Run: headless pygame with SDL's dummy video driver; simulated clock (each Clock.tick advances the game by its frame time, no real sleeping); random seed 0; keys injected as events and as key.get_pressed() state; no mouse input.
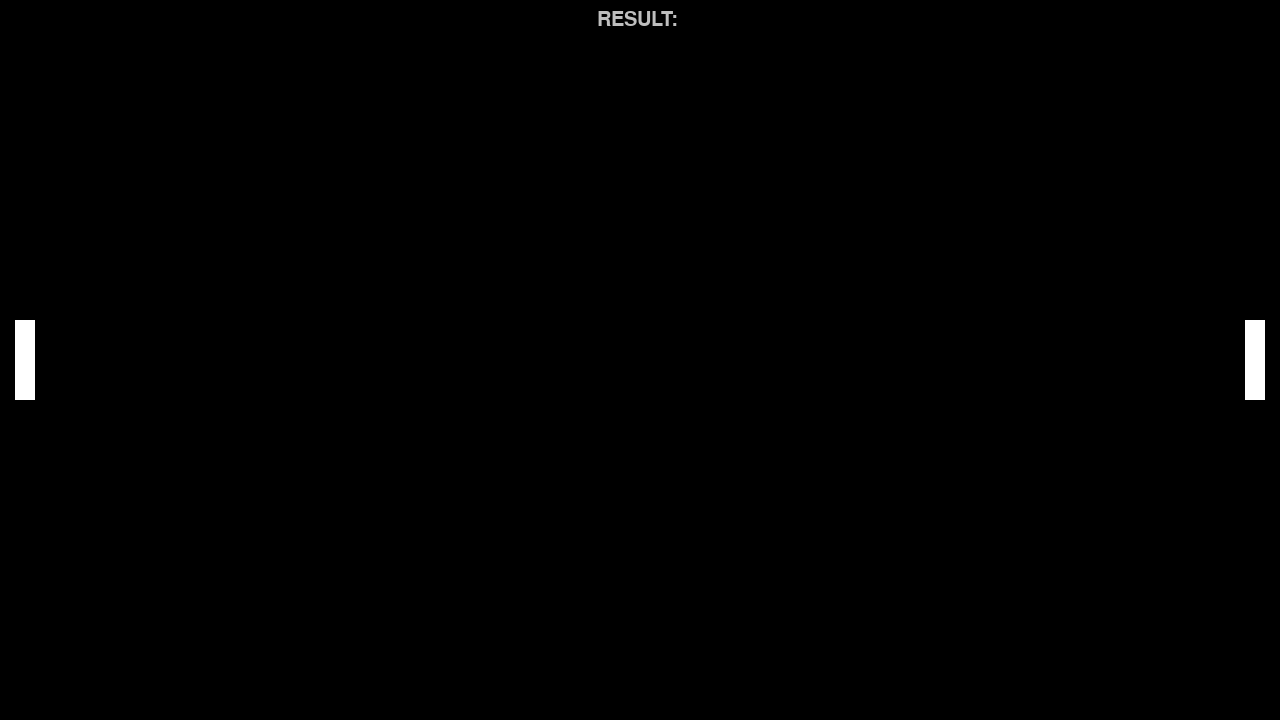
Frame 1 of 4 · flips 1–60 · no input
Frame 2 of 4 · flips 61–180 · tapped SPACE, RETURN · held RIGHT (→), D · screen unchanged from frame 1, image omitted
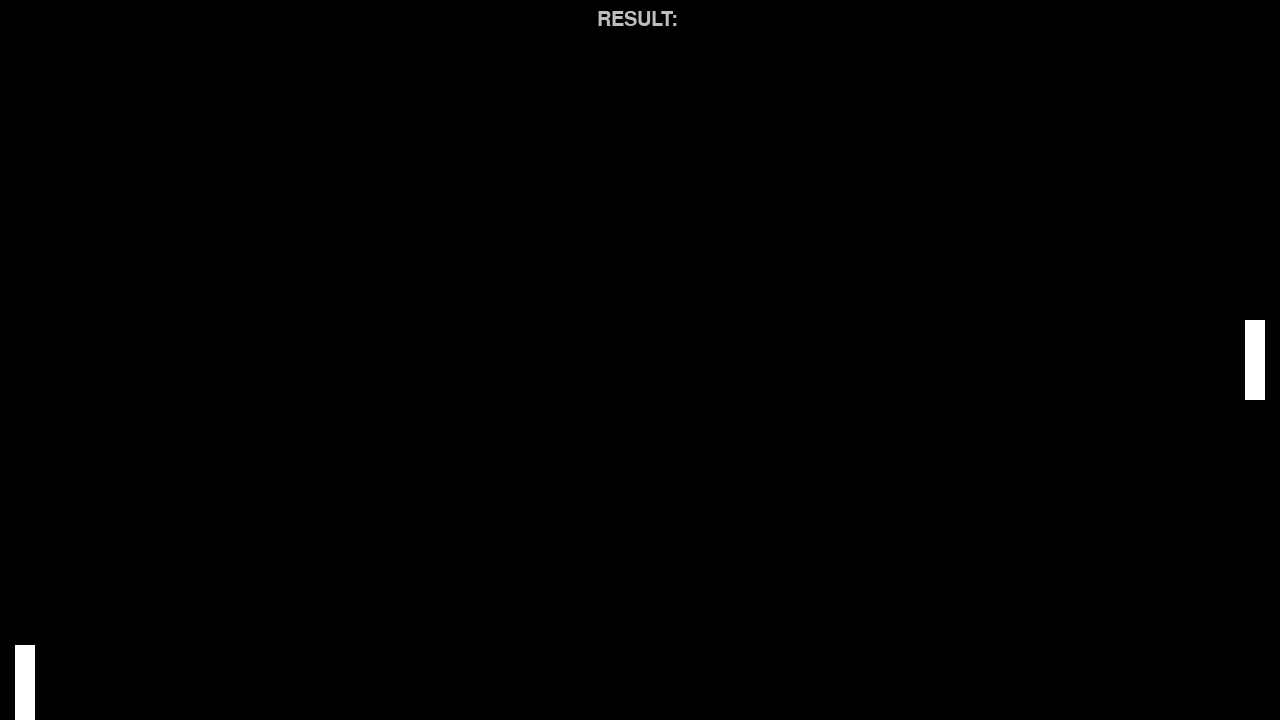
Frame 3 of 4 · flips 181–300 · held DOWN (↓), S
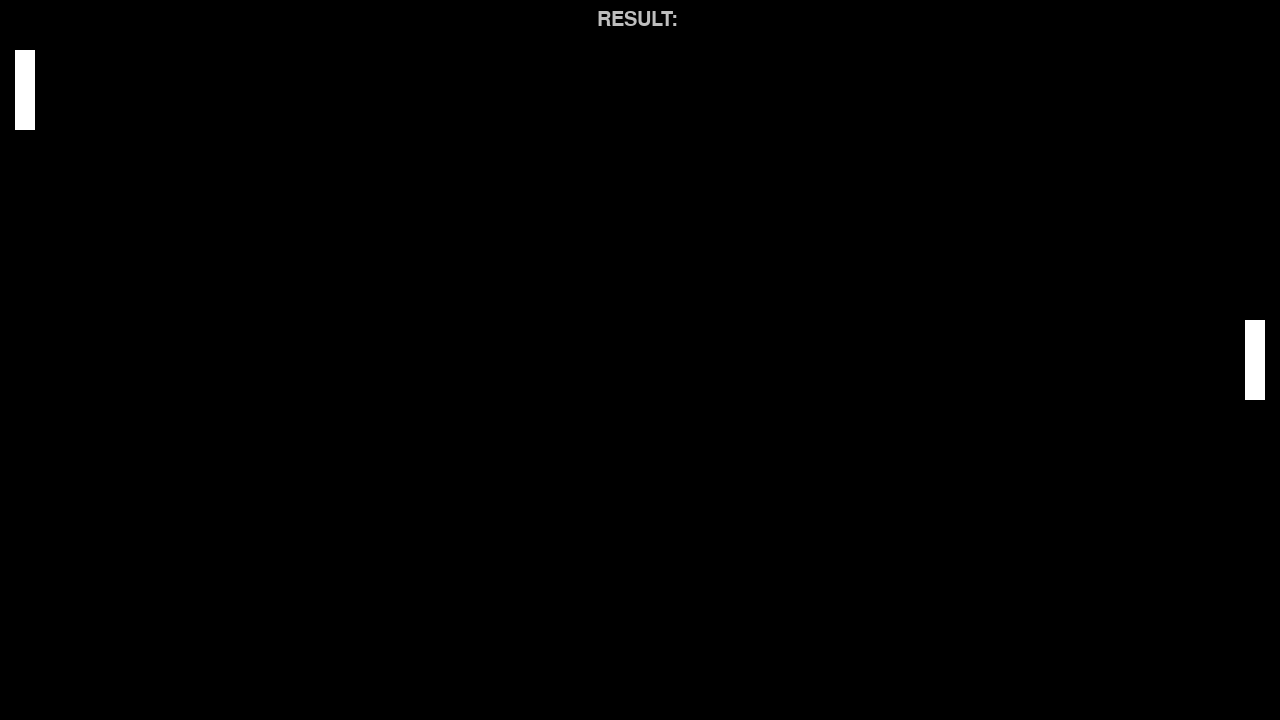
Frame 4 of 4 · flips 301–420 · held LEFT (←), A, UP (↑), W

The pygame program that drew these frames:

import pygame
from sys import exit

# pygame setup
pygame.init()
running = True
clock = pygame.time.Clock()
dt = 0

# Display
screen = pygame.display.set_mode((1280, 720))
pygame.display.set_caption("Pinball")

screen_x, screen_y = pygame.display.get_window_size()

# Points
result_font = pygame.font.Font(None, 30)
result_surf = result_font.render("RESULT: ", True, "grey")
result_rect = result_surf.get_rect(center=((screen_x / 2), 20))

# Paddles
paddle_size_x, paddle_size_y = (20, 80)
paddle_surf = pygame.Surface((paddle_size_x, paddle_size_y))
paddle_surf.fill("white")

paddle1_rect = paddle_surf.get_rect(center=(paddle_size_x + 5, screen_y / 2))
paddle2_rect = paddle_surf.get_rect(
    center=(screen_x - (paddle_size_x + 5), screen_y / 2)
)

# p1_paddle_pos = pygame.Vector2(10, 10)
# p2_paddle_pos = pygame.Vector2(screen_x-30, 10)


while running:

    # Close game on [x]
    for event in pygame.event.get():
        if event.type == pygame.QUIT:
            running = False

    # Render elements
    screen.fill("black")
    screen.blit(result_surf, result_rect)
    screen.blit(paddle_surf, paddle1_rect)
    screen.blit(paddle_surf, paddle2_rect)

    keys = pygame.key.get_pressed()
    if keys[pygame.K_w]:
        if paddle1_rect.top >= 0:
            paddle1_rect.top -= 300 * dt
    if keys[pygame.K_s]:
        if (paddle1_rect.bottom) <= screen_y:
            paddle1_rect.bottom += 300 * dt

    pygame.display.flip()

    dt = clock.tick(60) / 1000

pygame.quit()
exit()
